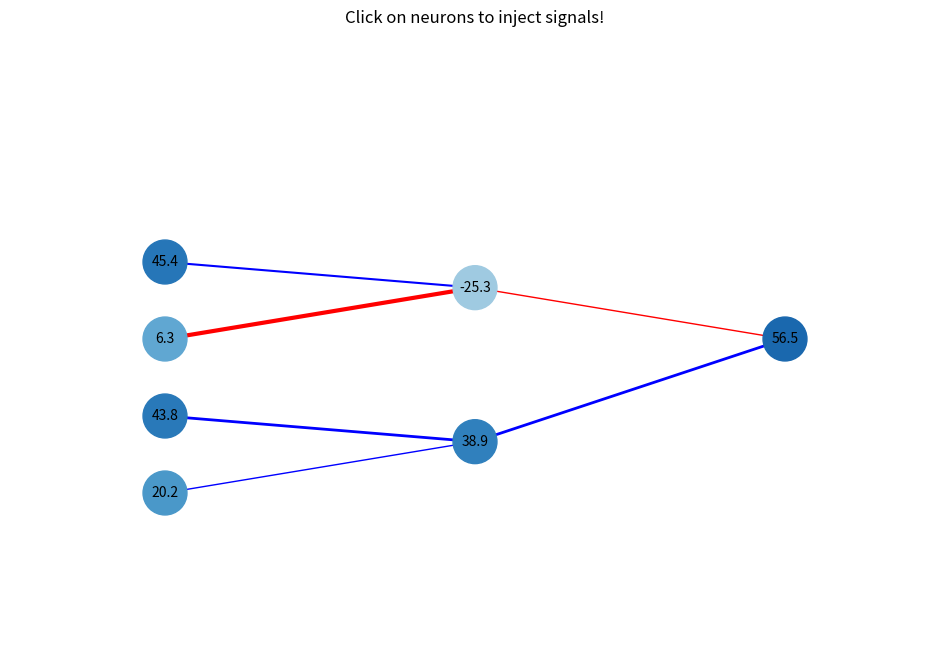

Python code for this plot:
import numpy as np
import matplotlib.pyplot as plt
from matplotlib.animation import FuncAnimation
import networkx as nx
from matplotlib.collections import LineCollection

class AnalogNeuralNetwork:
    def __init__(self):
        self.weights = {
            'layer1': np.array([
                [0.5, 1.0, 0, 0],
                [0, 0, -1.5, 0.75]
            ]),
            'layer2': np.array([[1.0, -0.5]])
        }
        
        self.thresholds = {
            'layer1': np.array([15, 50]),
            'layer2': np.array([-5])
        }
        
        self.values = {
            'inputs': np.array([20, 10, -30, 40]),
            'layer1': np.zeros(2),
            'output': np.zeros(1)
        }
        
        # Add injection values for click interactions
        self.injected = {
            'inputs': np.zeros(4),
            'layer1': np.zeros(2),
            'output': np.zeros(1)
        }
        
        # Decay rate for injected signals
        self.decay_rate = 0.95

    def analog_activation(self, x, theta=0):
        shifted = x - theta
        return np.clip(shifted, -100, 100)

    def forward(self, time):
        # Decay injected signals
        for layer in self.injected:
            self.injected[layer] *= self.decay_rate
        
        # Generate base oscillating inputs + injected values
        self.values['inputs'] = np.array([
            20 * np.sin(time/10 + i) + val + inj
            for i, (val, inj) in enumerate(zip(
                self.values['inputs'], 
                self.injected['inputs']
            ))
        ])
        
        # Layer 1 + injected values
        layer1_sums = np.dot(self.weights['layer1'], self.values['inputs'])
        self.values['layer1'] = self.analog_activation(
            layer1_sums + self.injected['layer1'], 
            self.thresholds['layer1']
        )
        
        # Output layer + injected values
        output_sum = np.dot(self.weights['layer2'], self.values['layer1'])
        self.values['output'] = self.analog_activation(
            output_sum + self.injected['output'], 
            self.thresholds['layer2']
        )
        
        return self.values
    
    def inject_signal(self, layer, index, strength=50):
        """Inject a signal into a specific neuron"""
        self.injected[layer][index] = strength

class NeuralNetworkVisualizer:
    def __init__(self):
        self.network = AnalogNeuralNetwork()
        
        self.fig, self.ax = plt.subplots(figsize=(12, 8))
        self.ax.set_xlim(-0.1, 1.1)
        self.ax.set_ylim(-0.1, 1.1)
        self.ax.axis('off')
        
        # Create network graph
        self.G = nx.DiGraph()
        
        # Add nodes with positions
        self.input_pos = {f'i{i}': (0.1, 0.2 + i*0.15) for i in range(4)}
        self.hidden_pos = {f'h{i}': (0.5, 0.3 + i*0.3) for i in range(2)}
        self.output_pos = {'o0': (0.9, 0.5)}
        
        self.pos = {**self.input_pos, **self.hidden_pos, **self.output_pos}
        self.G.add_nodes_from(self.pos.keys())
        
        # Add edges
        for i in range(4):
            for h in range(2):
                self.G.add_edge(f'i{i}', f'h{h}')
        for h in range(2):
            self.G.add_edge(f'h{h}', 'o0')
        
        # Initialize nodes
        self.nodes = nx.draw_networkx_nodes(
            self.G, self.pos,
            node_color='lightblue',
            node_size=1000
        )
        
        # Create edge collections
        edge_pos = []
        for (u, v) in self.G.edges():
            edge_pos.append([self.pos[u], self.pos[v]])
        self.edge_collection = LineCollection(
            edge_pos,
            colors=['gray'] * len(edge_pos),
            linewidths=1,
            zorder=1
        )
        self.ax.add_collection(self.edge_collection)
        
        # Add value labels
        self.value_labels = {}
        for node in self.G.nodes():
            self.value_labels[node] = self.ax.text(
                self.pos[node][0], self.pos[node][1],
                '0',
                horizontalalignment='center',
                verticalalignment='center'
            )
        
        self.time = 0
        
        # Add click handler
        self.fig.canvas.mpl_connect('button_press_event', self.on_click)
        
        # Add title with instructions
        self.ax.set_title('Click on neurons to inject signals!')

    def find_closest_node(self, click_x, click_y):
        """Find the closest node to the click position"""
        min_dist = float('inf')
        closest_node = None
        
        for node, (x, y) in self.pos.items():
            dist = np.sqrt((click_x - x)**2 + (click_y - y)**2)
            if dist < min_dist:
                min_dist = dist
                closest_node = node
        
        # Only return if click is close enough (0.1 units)
        return closest_node if min_dist < 0.1 else None

    def on_click(self, event):
        """Handle click events"""
        if event.inaxes != self.ax:
            return
        
        node = self.find_closest_node(event.xdata, event.ydata)
        if node is None:
            return
            
        # Inject signal based on node type
        if node.startswith('i'):
            self.network.inject_signal('inputs', int(node[1]))
        elif node.startswith('h'):
            self.network.inject_signal('layer1', int(node[1]))
        elif node.startswith('o'):
            self.network.inject_signal('output', int(node[1]))

    def update(self, frame):
        values = self.network.forward(self.time)
        self.time += 0.1
        
        # Update node colors and labels
        colors = []
        for node in self.G.nodes():
            if node.startswith('i'):
                val = values['inputs'][int(node[1])]
            elif node.startswith('h'):
                val = values['layer1'][int(node[1])]
            else:
                val = values['output'][0]
            
            self.value_labels[node].set_text(f'{val:.1f}')
            
            normalized_val = (val + 100) / 200
            colors.append(plt.cm.Blues(normalized_val))
        
        self.nodes.set_color(colors)
        
        # Update edge colors and widths
        edge_colors = []
        edge_widths = []
        for edge in self.G.edges():
            if edge[0].startswith('i') and edge[1].startswith('h'):
                weight = self.network.weights['layer1'][
                    int(edge[1][1]), 
                    int(edge[0][1])
                ]
            else:  # hidden to output
                weight = self.network.weights['layer2'][
                    0, 
                    int(edge[0][1])
                ]
            
            edge_colors.append('blue' if weight > 0 else 'red')
            edge_widths.append(abs(weight) * 2)
        
        self.edge_collection.set_color(edge_colors)
        self.edge_collection.set_linewidths(edge_widths)
        
        return (self.nodes, self.edge_collection, 
                *self.value_labels.values())

    def animate(self):
        ani = FuncAnimation(
            self.fig, 
            self.update, 
            frames=None,
            interval=50,
            blit=True,
            cache_frame_data=False
        )
        plt.show()

if __name__ == "__main__":
    visualizer = NeuralNetworkVisualizer()
    visualizer.animate()
